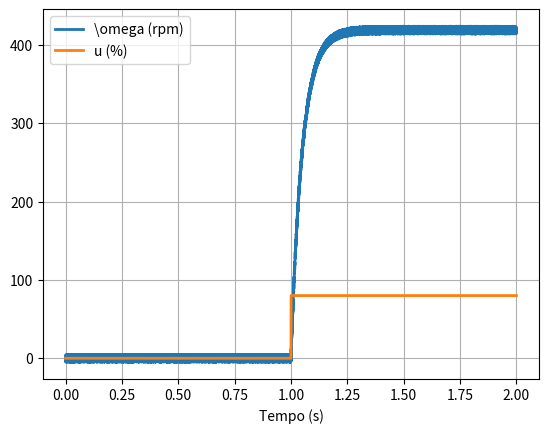

Recreate this plot in Python.
# -*- coding: utf-8 -*-
"""
Created on Thu Aug 27 17:19:29 2020

[redacted]
"""

"""
Esse codigo simula o comportamento do motor em MA
"""
# Importando bibliotecas
from scipy.integrate import odeint
from numpy import zeros, linspace, pi, mean
from random import uniform
import matplotlib.pyplot as plt


# Definindo dinamica da planta
def din_motor(y, t, u):
    omega = y#velocidade angular
    # Dinamica do motor
    omega_p = -20*3.1415/pi*2*(0.5 + (4 - 4) )*omega + 104.7198*3.1415/pi*(1 + (2 - 2) )*u

    return omega_p#aceleracao


# Parametros de simulacao
Ta = 1e-4  # intervalo de amostragem
Tsim = 2#tempo de simulacao
kend = int(Tsim/Ta)#quantidade de passos

# scopes
u = zeros(kend)  # % de duty cycle
omega = zeros(kend)  # velocidade real do motor
omega_med = zeros(kend)  # velocidade medida do motor

# loops
for k in range(kend-1):
    # Amplitude de entrada da planta apos 1s
    if k*Ta >= 1:
        u[k] = 80#80% de duty cycle

    # Limitando acao de controle->limite a tensao do motor
    u[k] = min(u[k], 100)  # sup
    u[k] = max(u[k], -100)  # inf

    # Evoluindo a din. da planta
    sol = odeint(din_motor, omega[k], [0.0, Ta], args=(u[k],))
    omega[k+1] = sol[:, 0][-1]
    omega_med[k + 1] = omega[k+1] + uniform(-5, 5)  # o termo da direita eh o ruido


# Plotando resultados
fig1 = plt.figure()
plt.plot(linspace(0, kend, kend)*Ta, omega_med, lw=2, label='\omega (rpm)')
plt.plot(linspace(0, kend, kend-1)*Ta, u[0:-1], lw=2, label='u (%)')
plt.xlabel('Tempo (s)')
plt.legend()
plt.grid(True)
plt.show()